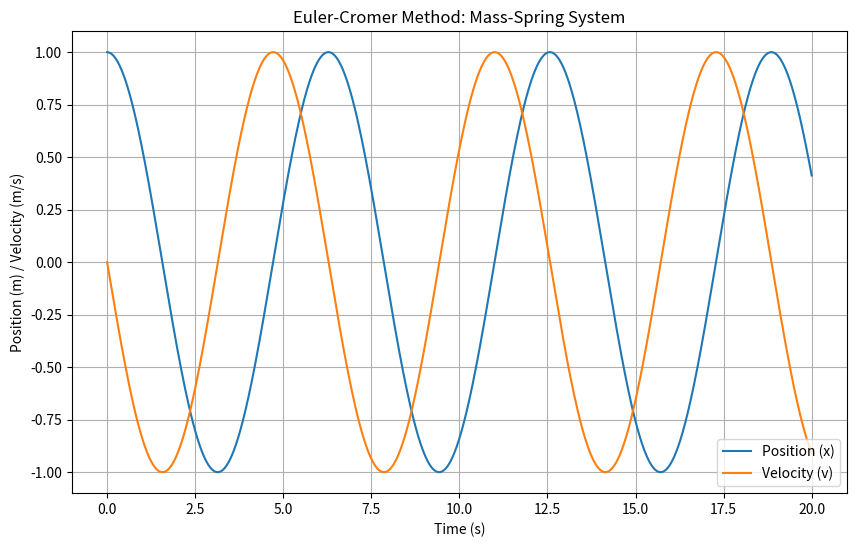

Reproduce this figure in Python.
import numpy as np
import matplotlib.pyplot as plt

# Parameters
m = 1.0       # Mass (kg)
k = 1.0       # Spring constant (N/m)
x0 = 1.0      # Initial position (m)
v0 = 0.0      # Initial velocity (m/s)
dt = 0.01     # Time step (s)
T = 20.0      # Total simulation time (s)

# Force function (Hooke's law)
def force(x):
    return -k * x

# Euler-Cromer method
def euler_cromer(x0, v0, dt, T, force):
    # Initialize arrays to store results
    num_steps = int(T / dt)
    t_values = np.linspace(0, T, num_steps)
    x_values = np.zeros(num_steps)
    v_values = np.zeros(num_steps)
    
    # Set initial conditions
    x_values[0] = x0
    v_values[0] = v0
    
    # Perform Euler-Cromer integration
    for i in range(1, num_steps):
        # Update velocity
        v_values[i] = v_values[i-1] + force(x_values[i-1]) / m * dt
        # Update position
        x_values[i] = x_values[i-1] + v_values[i] * dt
    
    return t_values, x_values, v_values

# Run simulation
t, x, v = euler_cromer(x0, v0, dt, T, force)

# Plot results
plt.figure(figsize=(10, 6))
plt.plot(t, x, label="Position (x)")
plt.plot(t, v, label="Velocity (v)")
plt.xlabel("Time (s)")
plt.ylabel("Position (m) / Velocity (m/s)")
plt.title("Euler-Cromer Method: Mass-Spring System")
plt.legend()
plt.grid()
plt.show()